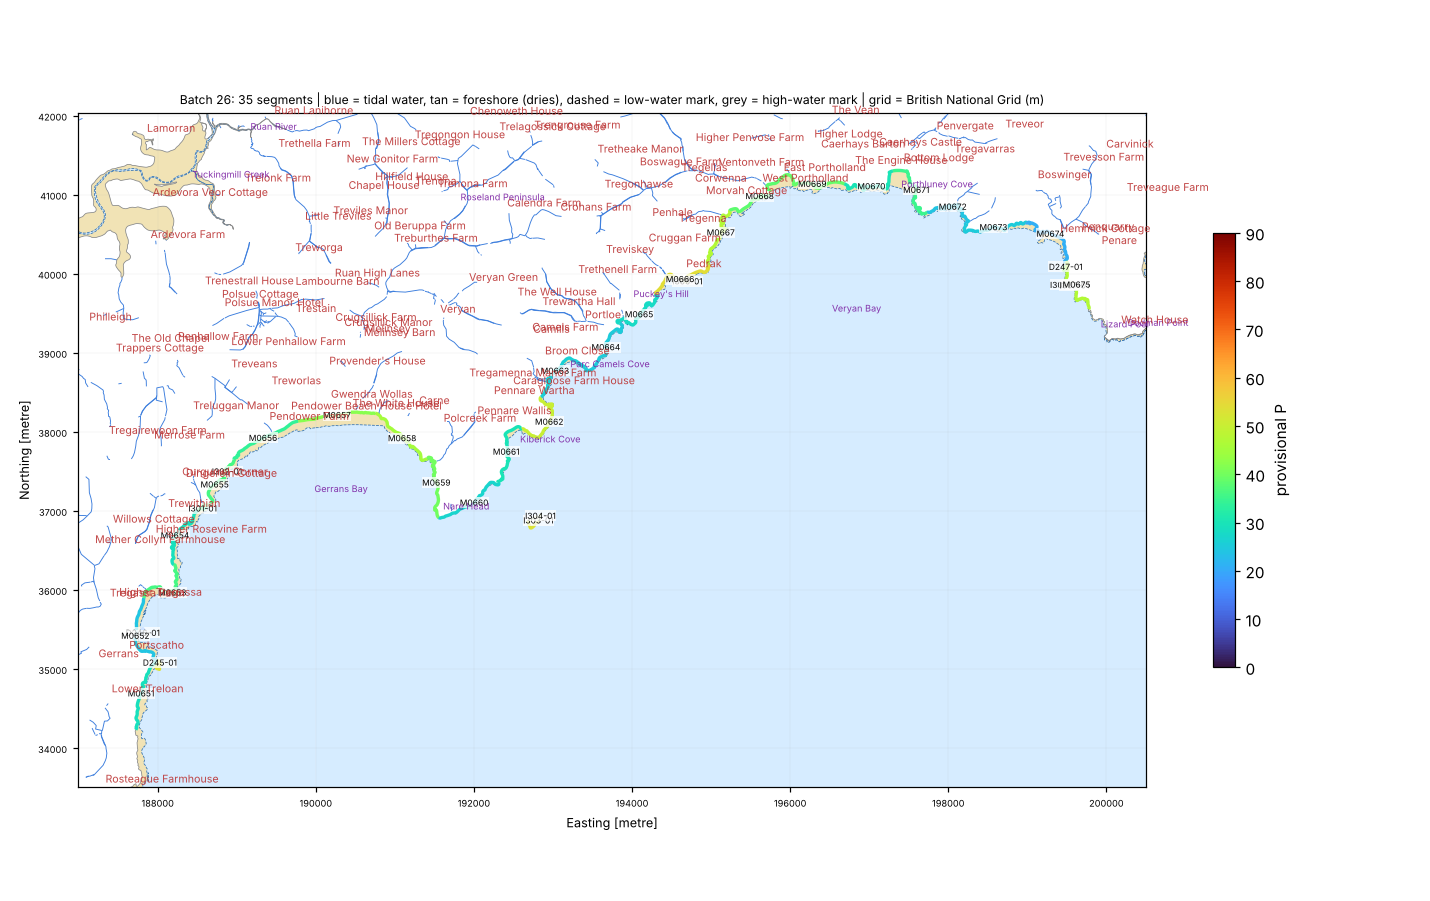

The data file committed next to this chart (first rows):
seg_id, group, lat, lon, length_m, names_nearby, nearest_place, setting, aspect_open_deg, intertidal_width_m, maxdepth_150m, maxdepth_300m, maxdepth_1000m, dist_to_5m, dist_to_10m, dist_to_20m, eusm_substrate_100m, eusm_substrate_300m, eusm_substrate_1000m, eusm_nearest_substrate, eusm_nearest_dist_m, eusm_nearest_biozone, eusm_nearest_energy, dist_to_mapped_rock_m
D245-01, DRY, 50.18, -4.97, 270.9, Long Drang [Channel, 45 m]; Pencabe Dran…, Portscatho (Village, 0.4 km), open coast, 127.0, 0.0, 3.6, 9.9, 19.4, 196.8, 320.4, 1034, Coarse substrate, Rock or other hard substrata, Coarse substrate, Coarse substrate, 34.0, Infralittoral, Low energy, 149.0
D246-01, DRY, 50.18, -4.973, 138.8, Bass Rock [Other Coastal Landform, 37 m]…, Portscatho (Village, 0.3 km), open coast, 112.0, 0.0, 0.3, 4.4, 16.9, 373.7, 596.1, 1274, , Coarse substrate, Coarse substrate, Rock or other hard substrata, 195.0, Infralittoral, High energy, 195.0
D247-01, DRY, 50.23, -4.813, 121.7, Long Rock [Other Coastal Landform, 33 m]…, Penare (Hamlet, 0.6 km), open coast, 215.0, 0.0, 6.3, 9.4, 18.9, 109.5, 312.3, 1168, Rock or other hard substrata, Rock or other hard substrata, Coarse substrate, Rock or other hard substrata, 18.0, Infralittoral, No energy information, 18.0
I301-01, ISLET, 50.2, -4.964, 125.6, Creek Stephen Point [Other Coastal Landf…, Trewithian (Hamlet, 0.4 km), open coast, 145.0, 43.0, 5.6, 7.9, 17.0, 144.0, 455.4, 1334, , , , Rock or other hard substrata, 106.0, Infralittoral, Low energy, 106.0
I302-01, ISLET, 50.2, -4.96, 119.3, Creek Stephen [Other Coastal Landform, 2…, Trewithian (Hamlet, 0.9 km), open coast, 138.0, 21.0, 0.7, 5.2, 16.3, 282.7, 504.0, 1519, , , , Rock or other hard substrata, 129.0, Infralittoral, Low energy, 129.0
I303-01, ISLET, 50.2, -4.904, 445.8, Gull Rock [Other Coastal Landform, 68 m]…, Carne (Hamlet, 2.1 km), open coast, 144.0, 10.0, 11.3, 23.6, 35.6, 86.7, 110.0, 294.6, Rock or other hard substrata, Rock or other hard substrata, Mixed sediment, Rock or other hard substrata, 0.0, Infralittoral, Low energy, 0.0
I304-01, ISLET, 50.2, -4.904, 28.8, Gull Rock [Other Coastal Landform, 120 m…, Carne (Hamlet, 2.1 km), open coast, 142.0, 2.0, 11.3, 18.6, 35.2, 23.4, 133.6, 321.1, Rock or other hard substrata, Rock or other hard substrata, Mixed sediment, Rock or other hard substrata, 0.0, Infralittoral, High energy, 0.0
I305-01, ISLET, 50.22, -4.879, 133.7, Caragloose Point [Other Coastal Landform…, Portloe (Village, 0.7 km), open coast, 156.0, 17.0, 0.1, 14.5, 23.0, 167.4, 199.7, 742.0, , Rock or other hard substrata, Coarse substrate, Rock or other hard substrata, 136.0, Infralittoral, High energy, 136.0
I306-01, ISLET, 50.22, -4.813, 50.4, Gell Pool [Tidal Water, 74 m]; Gell Poin…, Penare (Hamlet, 0.7 km), semi-enclosed bay / estuary mouth, 238.0, 1.0, 9.2, 11.8, 20.2, 111.8, 184.8, 959.7, Rock or other hard substrata, Rock or other hard substrata, Rock or other hard substrata, Rock or other hard substrata, 4.0, Infralittoral, High energy, 4.0
I307-01, ISLET, 50.22, -4.811, 10.1, Gell Pool [Tidal Water, 44 m]; High Poin…, Penare (Hamlet, 0.6 km), open coast, 208.0, 1.0, 4.9, 10.4, 20.0, 161.4, 299.0, 978.8, , , Rock or other hard substrata, Rock or other hard substrata, 123.0, Infralittoral, High energy, 123.0
M0651, MAIN, 50.17, -4.973, 999.2, Peter's Splash [Other Coastal Landform, …, Portscatho (Village, 0.6 km), open coast, 127.0, 69.0, 2.6, 8.4, 18.6, 221.0, 369.1, 1187, Seabed, Coarse substrate, Coarse substrate, Sandy mud, 160.0, Infralittoral, High energy, 178.0
M0652, MAIN, 50.18, -4.975, 999.2, Bass Rock [Other Coastal Landform, 93 m]…, Portscatho (Village, 0.2 km), open coast, 102.0, 48.0, 0.0, 3.5, 16.5, 417.8, 641.0, 1315, , Rock or other hard substrata, Coarse substrate, Rock or other hard substrata, 248.0, Infralittoral, High energy, 248.0
M0653, MAIN, 50.19, -4.969, 999.2, Pednvadan [Other Coastal Landform, 46 m]…, Portscatho (Village, 0.9 km), open coast, 146.0, 26.0, 0.1, 8.3, 19.4, 198.0, 453.0, 1086, , Rock or other hard substrata, Rock or other hard substrata, Rock or other hard substrata, 192.0, Infralittoral, High energy, 192.0
M0654, MAIN, 50.19, -4.968, 999.2, Porthbean Beach [Beach, 83 m]; Creek Ste…, Trewithian (Hamlet, 0.4 km), open coast, 129.0, 79.0, 2.6, 5.9, 16.5, 262.4, 552.9, 1382, , Rock or other hard substrata, Coarse substrate, Rock or other hard substrata, 141.0, Infralittoral, High energy, 141.0
M0655, MAIN, 50.2, -4.962, 999.2, Creek Stephen [Other Coastal Landform, 5…, Trewithian (Hamlet, 0.7 km), open coast, 144.0, 94.0, 3.6, 7.1, 17.0, 205.5, 451.9, 1393, , Rock or other hard substrata, Coarse substrate, Rock or other hard substrata, 137.0, Infralittoral, High energy, 137.0
M0656, MAIN, 50.2, -4.954, 999.2, Pibyah Rock [Other Coastal Landform, 158…, Treworlas (Hamlet, 0.7 km), open coast, 155.0, 85.0, 1.3, 5.4, 15.3, 248.8, 548.8, 1539, , Rock or other hard substrata, Coarse substrate, Rock or other hard substrata, 120.0, Infralittoral, High energy, 120.0
M0657, MAIN, 50.21, -4.941, 999.2, Pendower Beach [Beach, 79 m]; Spires Poi…, Treworlas (Hamlet, 0.9 km), open coast, 171.0, 133.0, 1.5, 3.9, 14.4, 327.5, 674.4, 1601, Seabed, Rock or other hard substrata, Sand, Rock or other hard substrata, 113.0, Infralittoral, No energy information, 113.0
M0658, MAIN, 50.2, -4.929, 999.2, Pennarin Point [Other Coastal Landform, …, Carne (Hamlet, 0.5 km), open coast, 188.0, 16.0, 3.5, 5.9, 15.1, 189.7, 548.3, 1347, , Rock or other hard substrata, Sand, Rock or other hard substrata, 135.0, Infralittoral, High energy, 135.0
M0659, MAIN, 50.2, -4.923, 999.2, Malmanare Point [Other Coastal Landform,…, Carne (Hamlet, 1.0 km), semi-enclosed bay / estuary mouth, 209.0, 14.0, 9.7, 11.4, 21.9, 53.0, 167.7, 806.6, Rock or other hard substrata, Rock or other hard substrata, Sand, Sand, 50.0, Infralittoral, No energy information, 50.0
M0660, MAIN, 50.2, -4.916, 999.2, Old Man's Face [Other Coastal Landform, …, Carne (Hamlet, 1.4 km), open coast, 150.0, 15.0, 0.3, 14.7, 25.3, 150.1, 150.1, 694.9, , Seabed, Rock or other hard substrata, Coarse substrate, 137.0, Infralittoral, Low energy, 159.0
M0661, MAIN, 50.2, -4.91, 999.2, Horse Rock [Other Coastal Landform, 67 m…, Carne (Hamlet, 1.3 km), open coast, 114.0, 22.0, 1.8, 9.1, 22.1, 179.0, 305.0, 908.4, Seabed, Rock or other hard substrata, Sand, Rock or other hard substrata, 184.0, Infralittoral, High energy, 184.0
M0662, MAIN, 50.21, -4.903, 999.2, The Blouth [Other Coastal Landform, 83 m…, Carne (Hamlet, 1.7 km), open coast, 143.0, 9.0, 10.5, 16.0, 24.8, 93.7, 93.7, 615.6, Rock or other hard substrata, Rock or other hard substrata, Coarse substrate, Rock or other hard substrata, 69.0, Infralittoral, High energy, 69.0
M0663, MAIN, 50.21, -4.902, 999.2, Parc Camels Cove [Tidal Water, 224 m]; T…, Portloe (Village, 1.4 km), open coast, 135.0, 39.0, 0.7, 6.8, 19.1, 199.3, 381.0, 1056, , Rock or other hard substrata, Rock or other hard substrata, Rock or other hard substrata, 189.0, Infralittoral, High energy, 189.0
M0664, MAIN, 50.22, -4.893, 999.2, The Jacka [Cliff Or Slope, 73 m]; Watch …, Portloe (Village, 0.9 km), open coast, 133.0, 24.0, 0.5, 12.6, 24.8, 151.5, 223.9, 715.4, , Seabed, Coarse substrate, Rock or other hard substrata, 243.0, Infralittoral, High energy, 243.0
M0665, MAIN, 50.22, -4.888, 999.2, Portloe Point [Other Coastal Landform, 1…, Portloe (Village, 0.4 km), open coast, 133.0, 23.0, 0.2, 15.4, 23.1, 178.8, 178.8, 728.8, , Seabed, Coarse substrate, Rock or other hard substrata, 179.0, Infralittoral, High energy, 179.0
M0666, MAIN, 50.22, -4.881, 999.2, Caragloose Point [Other Coastal Landform…, Portloe (Village, 0.6 km), open coast, 162.0, 25.0, 6.9, 12.7, 21.6, 123.6, 254.7, 830.1, , Rock or other hard substrata, Coarse substrate, Rock or other hard substrata, 196.0, Infralittoral, High energy, 196.0
M0667, MAIN, 50.23, -4.874, 999.2, May's Rock [Other Coastal Landform, 71 m…, Tregenna (Hamlet, 0.5 km), open coast, 154.0, 36.0, 0.0, 9.8, 20.4, 155.7, 316.6, 936.0, , Rock or other hard substrata, Sand, Rock or other hard substrata, 123.0, Infralittoral, High energy, 123.0
M0668, MAIN, 50.23, -4.867, 999.2, Perbargus Point [Other Coastal Landform,…, West Portholland (Hamlet, 0.2 km), open coast, 164.0, 31.0, 0.1, 6.8, 18.0, 214.3, 448.6, 1213, , Rock or other hard substrata, Coarse substrate, Sand, 159.0, Infralittoral, High energy, 260.0
M0669, MAIN, 50.24, -4.858, 999.2, Crows Nest Point [Other Coastal Landform…, East Portholland (Hamlet, 0.4 km), open coast, 177.0, 73.0, 1.0, 5.4, 17.2, 187.8, 417.8, 1344, , Rock or other hard substrata, Coarse substrate, Rock or other hard substrata, 219.0, Infralittoral, High energy, 219.0
M0670, MAIN, 50.24, -4.848, 999.2, Long Point [Other Coastal Landform, 90 m…, St Michael Caerhays (Hamlet, 1.1 km), open coast, 174.0, 51.0, 0.8, 5.1, 16.7, 280.3, 555.3, 1250, , Rock or other hard substrata, Sand, Rock or other hard substrata, 241.0, Infralittoral, High energy, 241.0
M0671, MAIN, 50.23, -4.84, 999.2, Porthluney Cove [Tidal Water, 176 m]; Di…, Tregavarras (Hamlet, 0.7 km), semi-enclosed bay / estuary mouth, 214.0, 73.0, 1.2, 3.5, 18.0, 300.5, 526.7, 1222, , , Rock or other hard substrata, Rock or other hard substrata, 230.0, Infralittoral, No energy information, 230.0
M0672, MAIN, 50.23, -4.833, 999.2, Lambsowden Beach [Beach, 105 m]; Lambsow…, Tregavarras (Hamlet, 0.7 km), open coast, 191.0, 21.0, 0.1, 6.8, 19.1, 250.3, 472.9, 1062, , Seabed, Coarse substrate, Rock or other hard substrata, 263.0, Infralittoral, High energy, 263.0
M0673, MAIN, 50.23, -4.826, 999.2, Black Rock [Other Coastal Landform, 153 …, Boswinger (Hamlet, 0.9 km), open coast, 184.0, 10.0, 0.7, 9.6, 20.2, 157.2, 325.9, 971.3, , Seabed, Coarse substrate, Sand, 357.0, Infralittoral, High energy, 464.0
M0674, MAIN, 50.23, -4.815, 999.2, Hemmick Beach [Beach, 142 m]; Cadythew R…, Penare (Hamlet, 0.7 km), open coast, 202.0, 77.0, 2.8, 6.2, 18.8, 243.6, 485.2, 1294, , Seabed, Rock or other hard substrata, Rock or other hard substrata, 342.0, Infralittoral, High energy, 342.0
M0675, MAIN, 50.22, -4.811, 999.2, Gell Pool [Tidal Water, 69 m]; High Poin…, Penare (Hamlet, 0.6 km), open coast, 207.0, 26.0, 4.9, 10.4, 20.0, 159.7, 297.3, 976.4, , Rock or other hard substrata, Rock or other hard substrata, Rock or other hard substrata, 125.0, Infralittoral, High energy, 125.0
